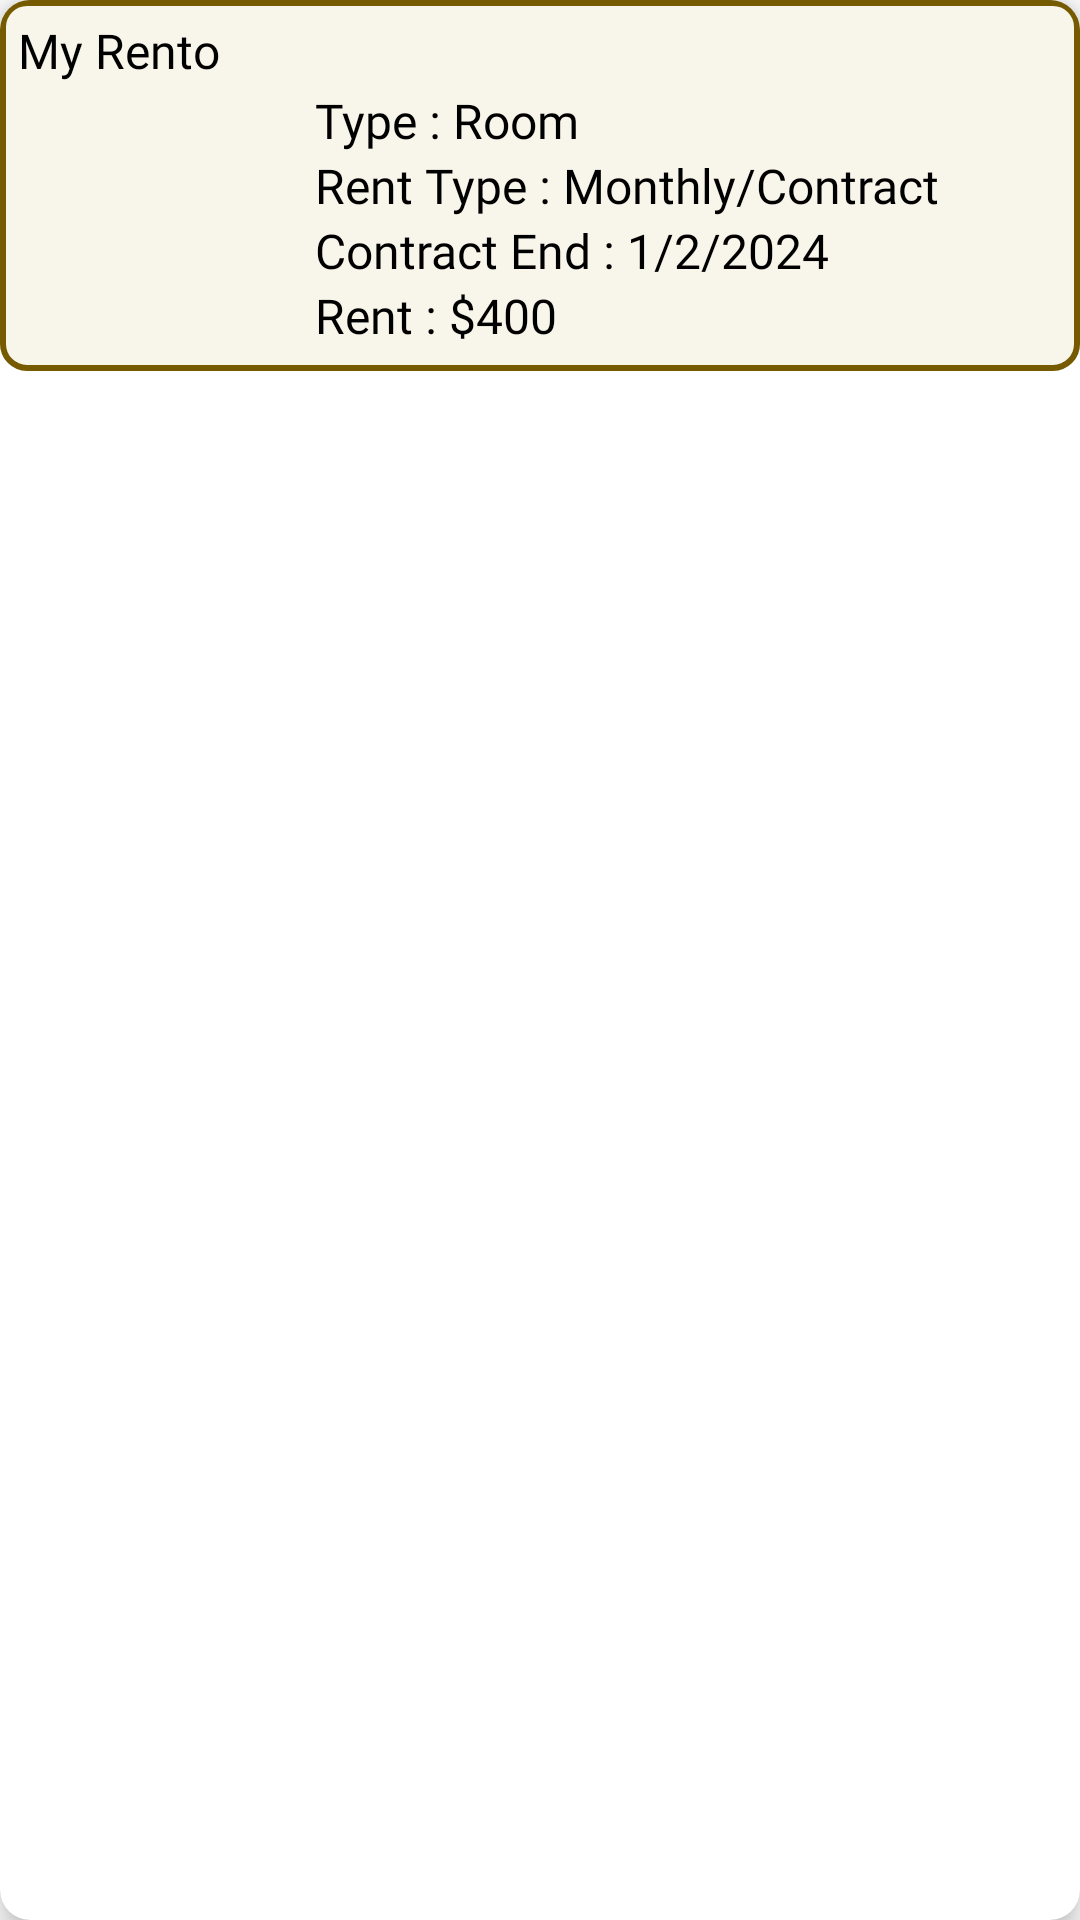

The Android layout XML behind this screen, and the referenced resources:
<!-- AndroidManifest.xml: application theme Theme.AmarBari -->
<!-- res/layout/lay_dashboard.xml -->
<?xml version="1.0" encoding="utf-8"?>
<androidx.cardview.widget.CardView xmlns:android="http://schemas.android.com/apk/res/android"
    android:layout_width="match_parent"
    android:layout_height="wrap_content"
    xmlns:app="http://schemas.android.com/apk/res-auto"
    android:layout_margin="4dp"
    app:cardElevation="6dp"
    app:cardCornerRadius="10dp">

    <LinearLayout
        android:layout_width="match_parent"
        android:layout_height="wrap_content"
        android:orientation="vertical"
        android:background="@drawable/box_royel_shade"
        android:padding="6dp">
        <TextView
            android:layout_width="match_parent"
            android:layout_height="wrap_content"
            android:text="My Rento"
            android:textColor="@color/black"
            android:fontFamily="@font/g_bold"
            android:textSize="16sp"/>
        <LinearLayout
            android:layout_width="match_parent"
            android:layout_height="wrap_content">
            <ImageView
                android:layout_width="75dp"
                android:layout_height="70dp"
                android:scaleType="fitXY"
                android:layout_margin="10dp"
                android:src="@drawable/img"/>

           <LinearLayout
               android:layout_width="match_parent"
               android:layout_height="wrap_content"
               android:layout_marginStart="4dp"
               android:layout_gravity="center"
               android:orientation="vertical">
               <TextView
                   android:layout_width="match_parent"
                   android:layout_height="wrap_content"
                   android:text="Type : Room"
                   android:textColor="@color/black"
                   android:fontFamily="@font/g_bold"
                   android:textSize="16sp"/>
               <TextView
                   android:layout_width="match_parent"
                   android:layout_height="wrap_content"
                   android:text="Rent Type : Monthly/Contract"
                   android:textColor="@color/black"
                   android:fontFamily="@font/g_bold"
                   android:textSize="16sp"/>
               <TextView
                   android:layout_width="match_parent"
                   android:layout_height="wrap_content"
                   android:text="Contract End : 1/2/2024"
                   android:textColor="@color/black"
                   android:fontFamily="@font/g_bold"
                   android:textSize="16sp"/>
               <TextView
                   android:layout_width="match_parent"
                   android:layout_height="wrap_content"
                   android:text="Rent : $400"
                   android:textColor="@color/black"
                   android:fontFamily="@font/g_bold"
                   android:textSize="16sp"/>
           </LinearLayout>



        </LinearLayout>

    </LinearLayout>
</androidx.cardview.widget.CardView>
<!-- resources referenced by this layout -->
<resources>
  <color name="black">#FF000000</color>
  <!-- drawable box_royel_shade (drawable) -->
  <?xml version="1.0" encoding="utf-8"?>
  <shape xmlns:android="http://schemas.android.com/apk/res/android"
      android:shape="rectangle">
  
      <solid android:color="#F8F5EA" />
  
      <corners
          android:bottomLeftRadius="8dp"
          android:bottomRightRadius="8dp"
          android:topLeftRadius="8dp"
          android:topRightRadius="8dp" />
  
      <stroke android:color="#755A00"
          android:width="2dp" />
  
  </shape>
  <style name="Theme.AmarBari" parent="Theme.MaterialComponents.DayNight.NoActionBar">
          
          <item name="colorPrimary">@color/gold_royel2</item>
          <item name="colorPrimaryVariant">@color/gold2</item>
          <item name="colorOnPrimary">@color/white</item>
          
          <item name="colorSecondary">@color/teal_200</item>
          <item name="colorSecondaryVariant">@color/teal_700</item>
          <item name="colorOnSecondary">@color/black</item>
  
          
          <item name="android:statusBarColor">?attr/colorPrimaryVariant</item>
          
      </style>
  <color name="gold_royel2">#B58B01</color>
  <color name="gold2">#7A5200</color>
  <color name="white">#FFFFFFFF</color>
  <color name="teal_200">#FF03DAC5</color>
  <color name="teal_700">#FF018786</color>
</resources>
